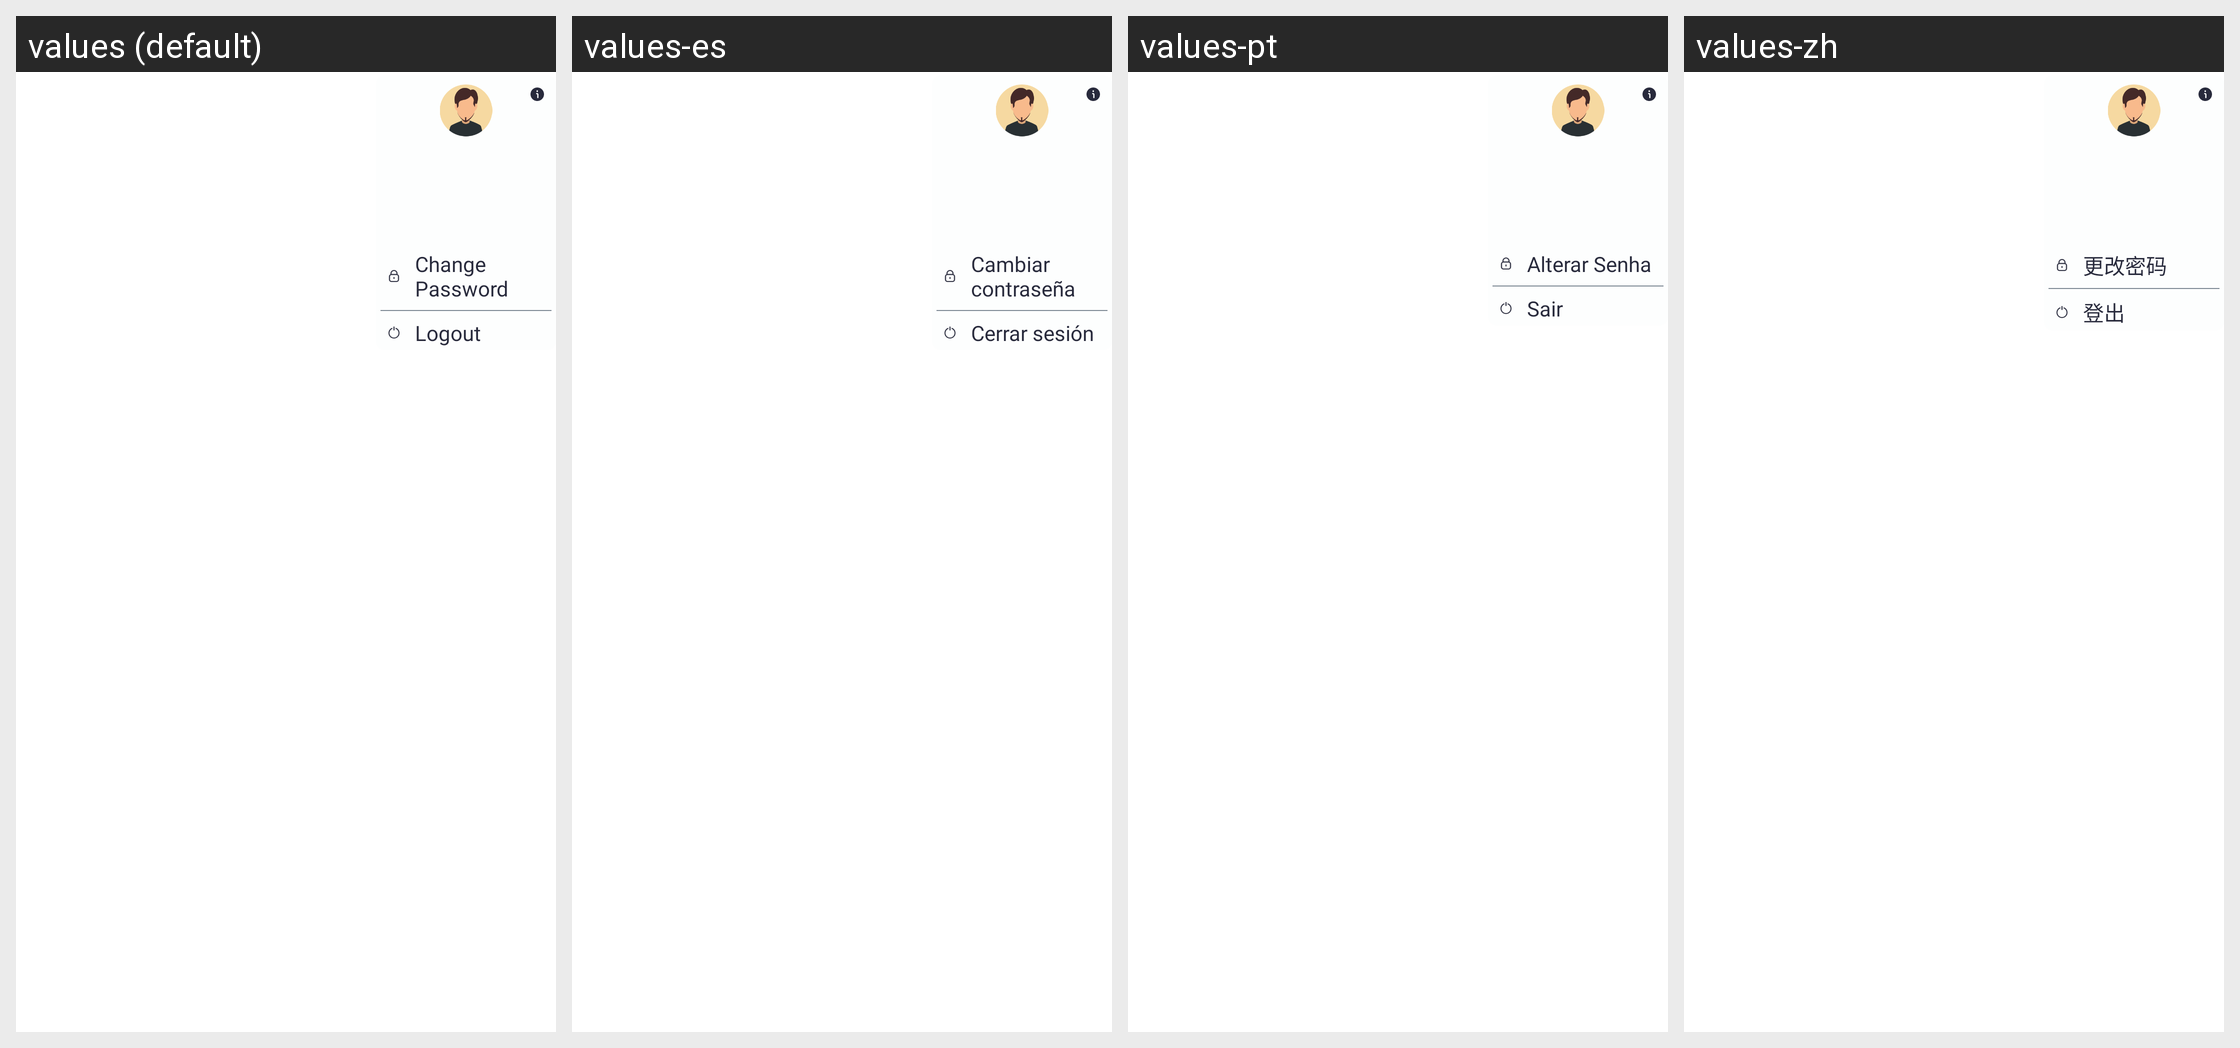

Translations of the strings shown on this Android screen, per locale in the grid:
Android screen res/layout/user_details.xml rendered under 4 locales, left to right: values (default), values-es, values-pt, values-zh. Device: Nexus 5 (rendered at 1080×1920; each locale shown at half size, 540×960, under a caption strip naming it); theme Theme.SANCLM.
Other locales in the repository, not shown: values-ar, values-fr, values-my, values-ru, values-th, values-vi.
Strings drawn on this screen, with the default value and each locale's value (text and hints the layout hard-codes, and strings that could not be matched under every locale, appear in the picture but are not listed):

change_password
  values: Change Password
  values-es: Cambiar contraseña
  values-pt: Alterar Senha
  values-zh: 更改密码

logout
  values: Logout
  values-es: Cerrar sesión
  values-pt: Sair
  values-zh: 登出
